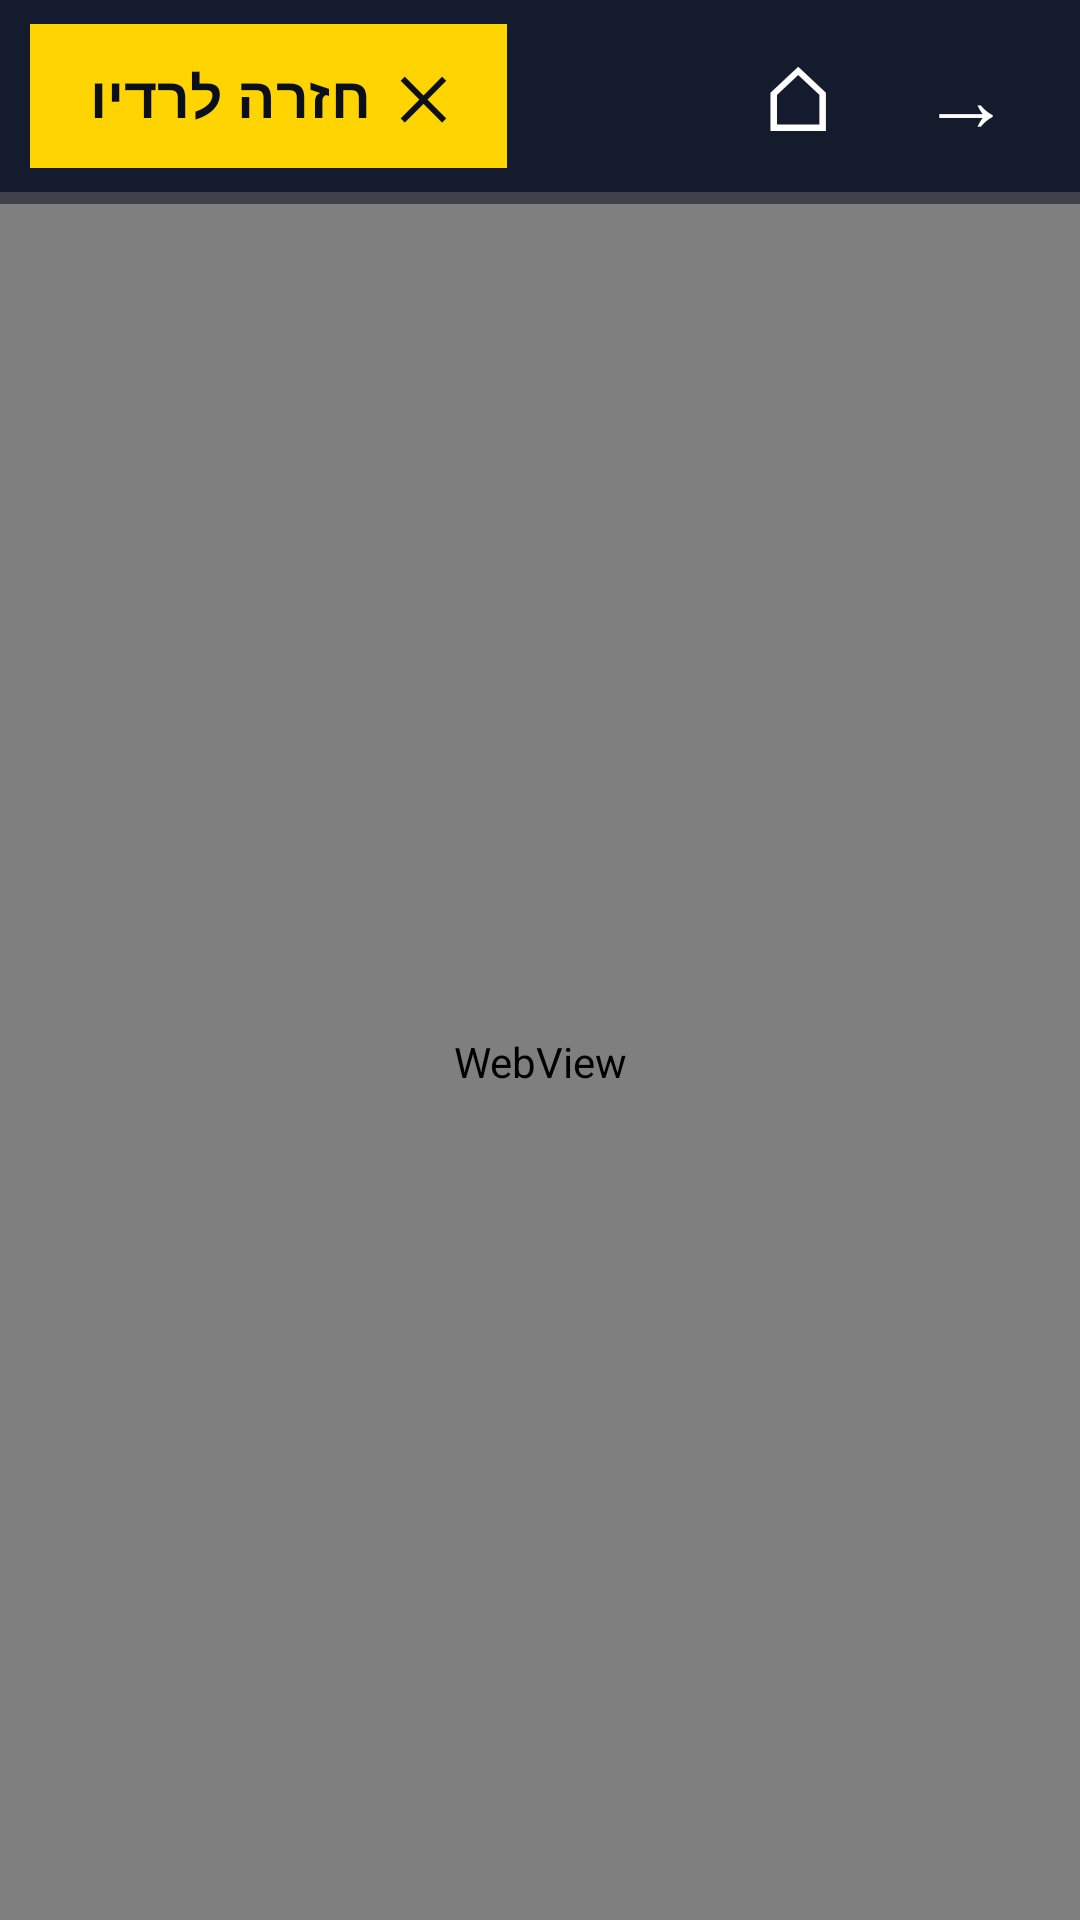

Reconstruct the res/layout file that produces this screen, plus the resources it refers to.
<!-- AndroidManifest.xml: application theme AppTheme -->
<!-- res/layout/activity_web.xml -->
<?xml version="1.0" encoding="utf-8"?>
<FrameLayout xmlns:android="http://schemas.android.com/apk/res/android"
    android:layout_width="match_parent"
    android:layout_height="match_parent"
    android:background="#0B0F19">

    <LinearLayout
        android:layout_width="match_parent"
        android:layout_height="match_parent"
        android:orientation="vertical">

        <LinearLayout
            android:id="@+id/webTopBar"
            android:layout_width="match_parent"
            android:layout_height="64dp"
            android:orientation="horizontal"
            android:gravity="center_vertical"
            android:layoutDirection="rtl"
            android:background="#141B2D"
            android:paddingStart="10dp"
            android:paddingEnd="10dp">

            <TextView
                android:id="@+id/webBack"
                android:layout_width="56dp"
                android:layout_height="56dp"
                android:gravity="center"
                android:text="→"
                android:textColor="#FFFFFF"
                android:textSize="30sp" />

            <TextView
                android:id="@+id/webHome"
                android:layout_width="56dp"
                android:layout_height="56dp"
                android:gravity="center"
                android:text="⌂"
                android:textColor="#FFFFFF"
                android:textSize="30sp" />

            <TextView
                android:id="@+id/webTitle"
                android:layout_width="0dp"
                android:layout_height="wrap_content"
                android:layout_weight="1"
                android:paddingStart="12dp"
                android:textColor="#FFFFFF"
                android:textSize="22sp"
                android:textStyle="bold"
                android:maxLines="1" />

            <TextView
                android:id="@+id/webClose"
                android:layout_width="wrap_content"
                android:layout_height="48dp"
                android:gravity="center"
                android:paddingStart="20dp"
                android:paddingEnd="20dp"
                android:background="#FFD400"
                android:text="✕  חזרה לרדיו"
                android:textColor="#0B0F19"
                android:textSize="19sp"
                android:textStyle="bold" />
        </LinearLayout>

        <ProgressBar
            android:id="@+id/webProgress"
            style="@android:style/Widget.Material.ProgressBar.Horizontal"
            android:layout_width="match_parent"
            android:layout_height="4dp"
            android:max="100"
            android:indeterminate="false" />

        <WebView
            android:id="@+id/web"
            android:layout_width="match_parent"
            android:layout_height="0dp"
            android:layout_weight="1" />
    </LinearLayout>

    <FrameLayout
        android:id="@+id/fullscreen"
        android:layout_width="match_parent"
        android:layout_height="match_parent"
        android:background="@android:color/black"
        android:visibility="gone" />
</FrameLayout>
<!-- resources referenced by this layout -->
<resources>
  <style name="AppTheme" parent="android:Theme.Material.NoActionBar.Fullscreen">
          <item name="android:windowBackground">@android:color/black</item>
          <item name="android:colorAccent">#FFD400</item>
          <item name="android:statusBarColor">@android:color/black</item>
          <item name="android:navigationBarColor">@android:color/black</item>
      </style>
</resources>
